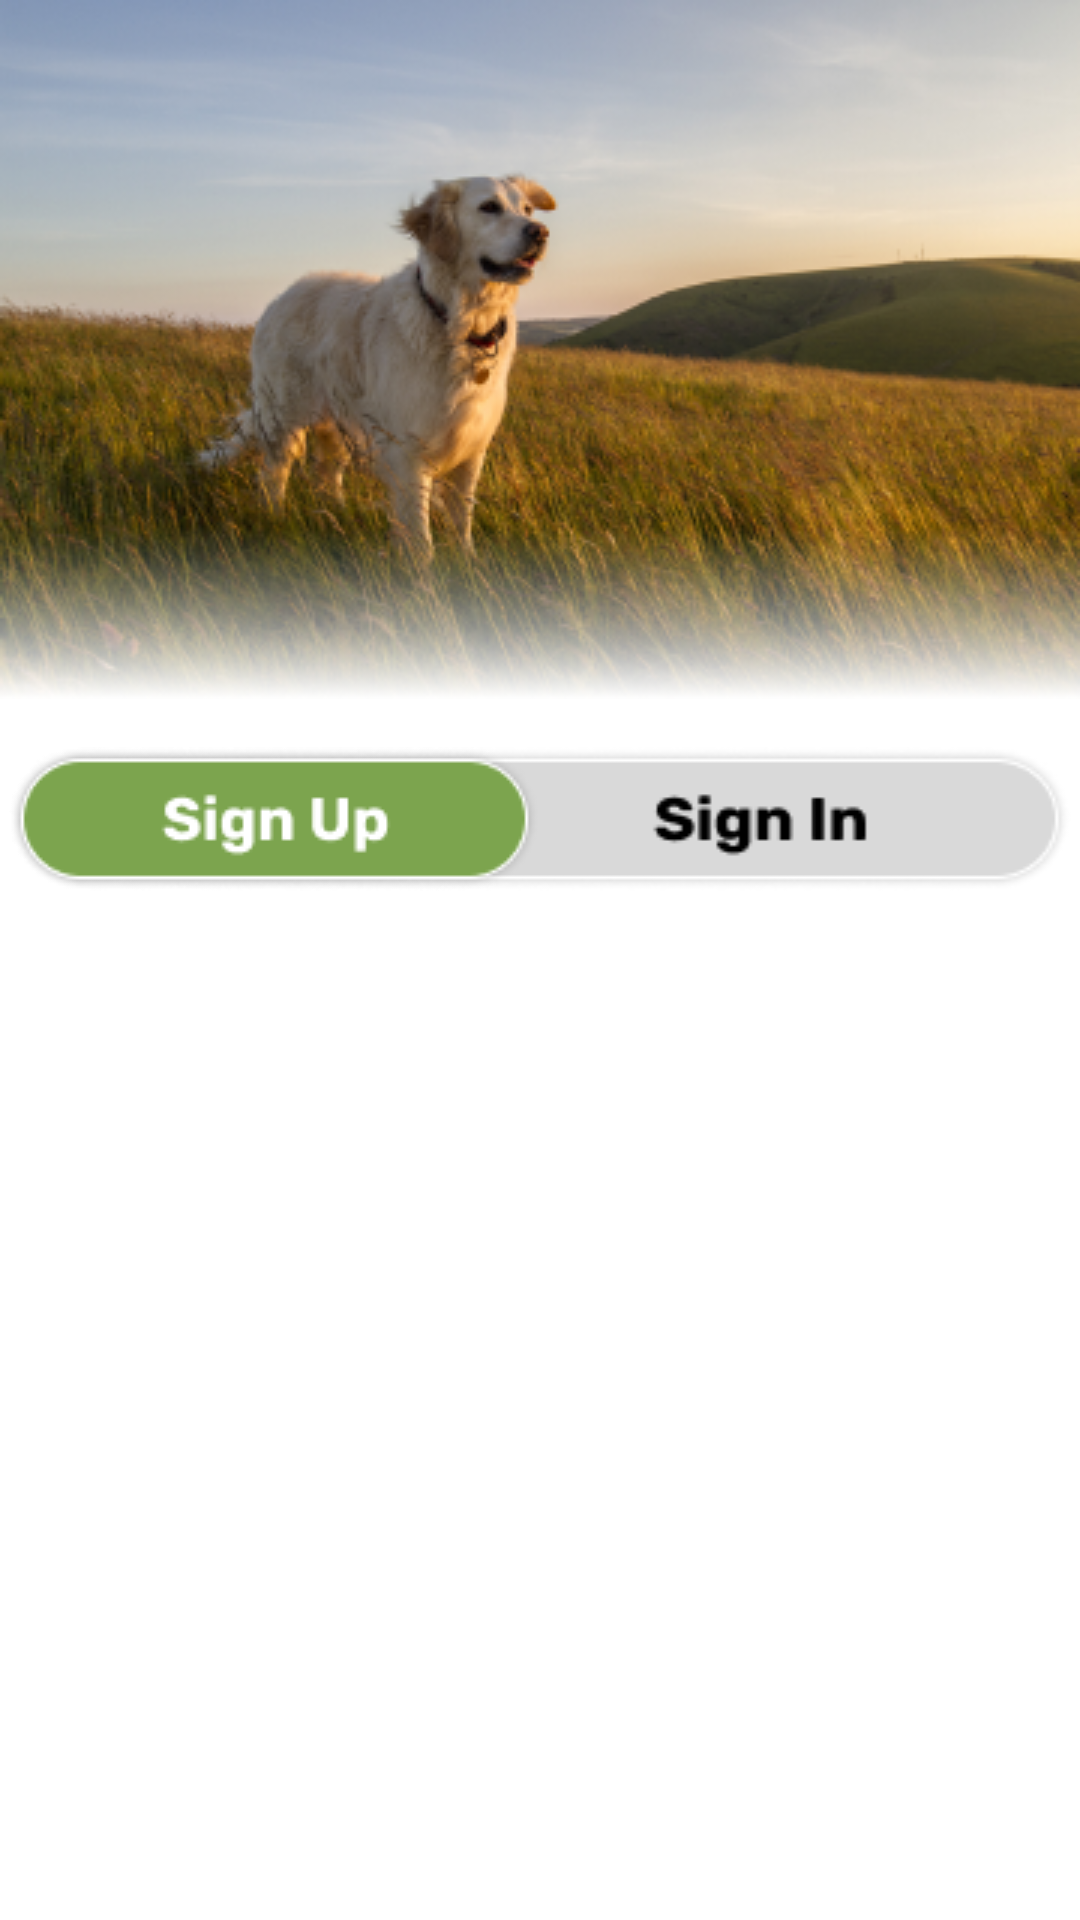

Reconstruct the res/layout file that produces this screen, plus the resources it refers to.
<!-- AndroidManifest.xml: activity theme AppTheme1 -->
<!-- res/layout/activity_sign_in_up.xml -->
<RelativeLayout xmlns:android="http://schemas.android.com/apk/res/android"
    xmlns:tools="http://schemas.android.com/tools"
    android:layout_width="match_parent"
    android:layout_height="match_parent"
    android:background="@drawable/backgroundwhite">

    <ImageView
        android:id="@+id/dog"
        android:layout_width="match_parent"
        android:layout_height="wrap_content"
        android:background="@drawable/dog"
        />

    <Switch
        android:id="@+id/switchSignInUp"
        android:layout_width="wrap_content"
        android:layout_height="wrap_content"
        android:layout_centerHorizontal="true"
        android:layout_marginTop="16dp"
        android:layout_below="@id/dog"
        android:text=""
        android:thumb="@drawable/slide_button_selector"
        android:track="@drawable/slide_button_track" />

    <androidx.viewpager.widget.ViewPager
        android:id="@+id/viewPager"
        android:layout_width="match_parent"
        android:layout_height="match_parent"
        android:layout_below="@+id/switchSignInUp"
        tools:ignore="SpeakableTextPresentCheck" />

</RelativeLayout>
<!-- resources referenced by this layout -->
<resources>
  <!-- drawable backgroundwhite: png bitmap (drawable, 3089 bytes) -->
  <!-- drawable dog: png bitmap (drawable, 147810 bytes) -->
  <!-- drawable slide_button_selector (drawable) -->
  <?xml version="1.0" encoding="utf-8"?>
  <selector xmlns:android="http://schemas.android.com/apk/res/android">
      <item android:drawable="@drawable/slide_button_sign_in" android:state_checked="true"/>
      <item android:drawable="@drawable/slide_button_sign_up"/>
  </selector>
  <!-- drawable slide_button_track (drawable) -->
  <?xml version="1.0" encoding="utf-8"?>
  <selector xmlns:android="http://schemas.android.com/apk/res/android">
      <item android:drawable="@drawable/slide_button_track_sign_in" android:state_checked="true"/>
      <item android:drawable="@drawable/slide_button_track_sign_up"/>
  </selector>
  <style name="AppTheme1" parent="Theme.AppCompat.Light.NoActionBar">
          
          <item name="colorPrimary">@color/primary</item>
          <item name="colorPrimaryDark">@color/primary</item>
          <item name="colorAccent">@color/black</item>
      </style>
  <!-- drawable slide_button_sign_in: png bitmap (drawable, 4302 bytes) -->
  <!-- drawable slide_button_sign_up: png bitmap (drawable, 4438 bytes) -->
  <!-- drawable slide_button_track_sign_in: png bitmap (drawable, 5083 bytes) -->
  <!-- drawable slide_button_track_sign_up: png bitmap (drawable, 4896 bytes) -->
  <color name="primary">#7CA44E</color>
  <color name="black">#FF000000</color>
</resources>
